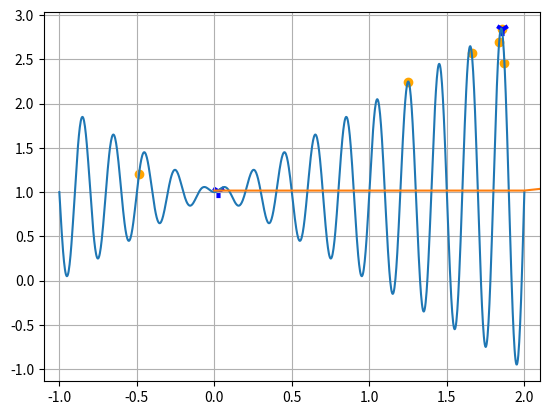

Write Python code to recreate this figure.
import numpy as np
import matplotlib.pyplot as plt

def f(x):
    return np.sin(np.pi*10*x)*x+1

x_axis = np.linspace(-1, 2, 1000) 

plt.plot(x_axis, f(x_axis))
plt.grid(True)
plt.xlim(-1.1, 2.1)

#LRS (LOCAL RANDOM SEARCH)

x_limite_inferior = -1
x_limite_superior = 2
sigma = 0.001 # Encontrar o menor sigma que ache o ótimo
# O resultado é a moda das soluções
# Para 100 rodadas, cada iteração contará o ponto registrado e calculará a moda final

x_otimo = np.random.uniform(low=x_limite_inferior, high=x_limite_superior)
f_otimo = f(x_otimo)
maximo_iteracoes = 1000
historico_solucoes_otimas = [f_otimo]

plt.scatter(x_otimo, f_otimo, marker='1', color='blue', s=90, linewidth=3)
for i in range(maximo_iteracoes):
  # A cada solução é gerada uma solução candidata (x_candidato) com base no ótimo atual
  # Será utilizada a perturbação com base nos limites do domínio estabelecido (n). Esta perturbação é gaussiana
  # - Perturbação = uma variação de um x previamente obtido. Valores para além dos limites estabelecidos serão reajustados
  n = np.random.normal(loc=0, scale=sigma)
  x_candidato = np.random.uniform(x_limite_inferior, x_limite_superior) # Algoritmo aleatorio de busca global
#   x_candidato = x_otimo + n # O x_candidato é uma perturbação do x_otimo

  # Verificando se o candidato feriu os limites
  if (x_candidato > x_limite_superior):
    x_candidato = x_limite_superior
  if (x_candidato > x_limite_superior):
    x_candidato = x_limite_superior

  f_candidato = f(x_candidato)
  #plt.scatter(x_candidato, -1, color='red')

  historico_solucoes_otimas.append(f_otimo)

  if (f_candidato > f_otimo):
    x_otimo = x_candidato
    f_otimo = f_candidato
    plt.scatter(x_otimo, f_otimo, color='orange')
    plt.pause(0.1)

plt.scatter(x_otimo, f_otimo, marker='1', color='blue', s=90, linewidth=3)
plt.plot(historico_solucoes_otimas) # Mostra o histórico (ocorrências) de valores y de f_otimo ao longo do tempo
plt.show()